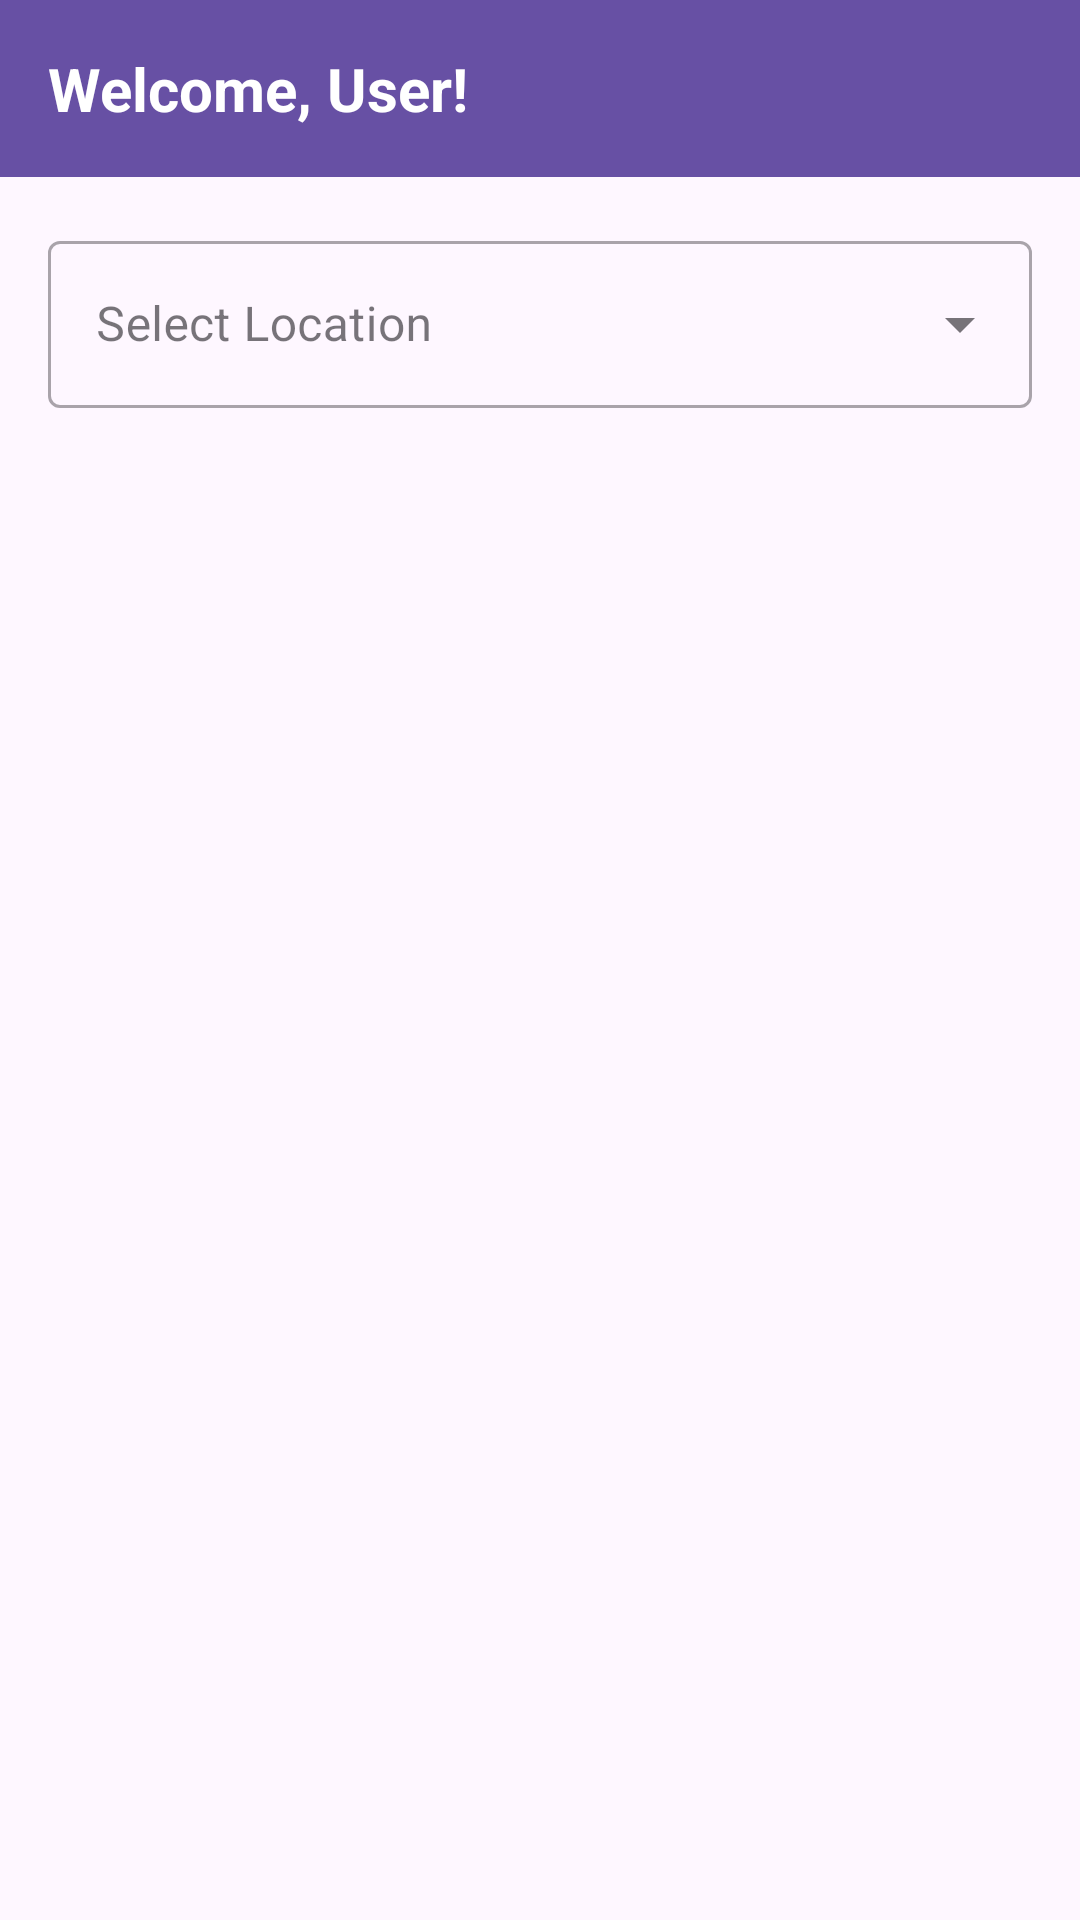

Layout XML and referenced resources for this Android screen:
<!-- AndroidManifest.xml: application theme Theme.SodaAdminApp -->
<!-- res/layout/activity_main.xml -->
<?xml version="1.0" encoding="utf-8"?>
<androidx.constraintlayout.widget.ConstraintLayout xmlns:android="http://schemas.android.com/apk/res/android"
    xmlns:app="http://schemas.android.com/apk/res-auto"
    xmlns:tools="http://schemas.android.com/tools"
    android:id="@+id/main"
    android:layout_width="match_parent"
    android:layout_height="match_parent"
    tools:context=".MainActivity">

    <LinearLayout
        android:id="@+id/headerLayout"
        android:layout_width="match_parent"
        android:layout_height="wrap_content"
        android:orientation="vertical"
        android:padding="16dp"
        android:background="?attr/colorPrimary"
        app:layout_constraintTop_toTopOf="parent">

        <TextView
            android:id="@+id/userNameTextView"
            android:layout_width="wrap_content"
            android:layout_height="wrap_content"
            android:text="Welcome, User!"
            android:textColor="@android:color/white"
            android:textSize="20sp"
            android:textStyle="bold" />
    </LinearLayout>

    <com.google.android.material.textfield.TextInputLayout
        android:id="@+id/locationSelector"
        style="@style/Widget.MaterialComponents.TextInputLayout.OutlinedBox.ExposedDropdownMenu"
        android:layout_width="match_parent"
        android:layout_height="wrap_content"
        android:layout_margin="16dp"
        android:hint="Select Location"
        app:layout_constraintTop_toBottomOf="@id/headerLayout">

        <AutoCompleteTextView
            android:id="@+id/locationAutoComplete"
            android:layout_width="match_parent"
            android:layout_height="wrap_content"
            android:inputType="none" />

    </com.google.android.material.textfield.TextInputLayout>

    <ScrollView
        android:layout_width="match_parent"
        android:layout_height="0dp"
        app:layout_constraintTop_toBottomOf="@id/locationSelector"
        app:layout_constraintBottom_toBottomOf="parent">

        <LinearLayout
            android:layout_width="match_parent"
            android:layout_height="wrap_content"
            android:orientation="vertical">

            <FrameLayout
                android:id="@+id/container1"
                android:layout_width="match_parent"
                android:layout_height="wrap_content"
                android:layout_margin="8dp" />

            <FrameLayout
                android:id="@+id/container2"
                android:layout_width="match_parent"
                android:layout_height="wrap_content"
                android:layout_margin="8dp" />

            <FrameLayout
                android:id="@+id/container3"
                android:layout_width="match_parent"
                android:layout_height="wrap_content"
                android:layout_margin="8dp" />

        </LinearLayout>
    </ScrollView>

</androidx.constraintlayout.widget.ConstraintLayout>
<!-- resources referenced by this layout -->
<resources>
  <style name="Theme.SodaAdminApp" parent="Base.Theme.SodaAdminApp" />
  <style name="Base.Theme.SodaAdminApp" parent="Theme.Material3.DayNight.NoActionBar">
          
          
      </style>
</resources>
